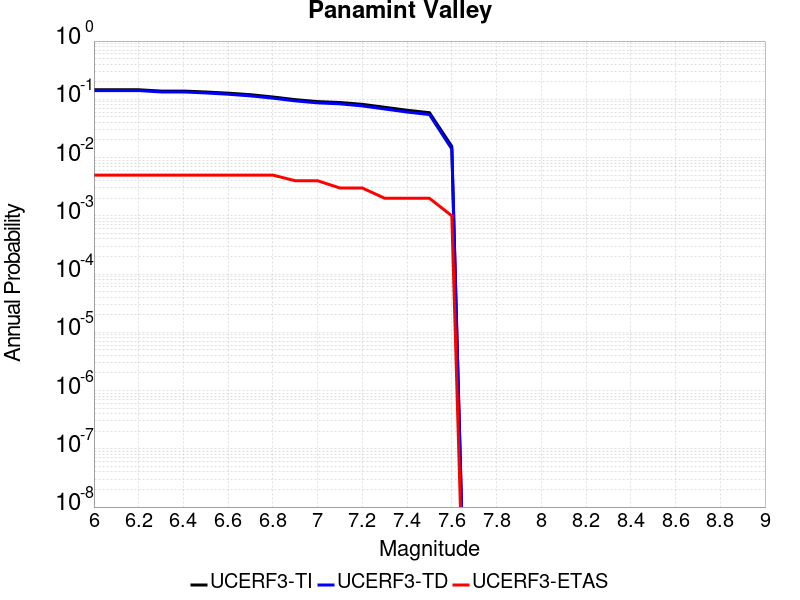

Values plotted in this chart, from the file beside it:
Magnitude, UCERF3-TI Prob, UCERF3-TD Prob, UCERF3-ETAS Prob
6.0, 0.1458, 0.1413, 0.005
6.1, 0.1458, 0.1413, 0.005
6.2, 0.1458, 0.1413, 0.005
6.3, 0.1385, 0.1337, 0.005
6.4, 0.1385, 0.1337, 0.005
6.5, 0.1335, 0.1286, 0.005
6.6, 0.1275, 0.1223, 0.005
6.7, 0.12, 0.1144, 0.005
6.8, 0.1096, 0.1046, 0.005
6.9, 0.09864, 0.09397, 0.004
7.0, 0.09133, 0.0869, 0.004
7.1, 0.08807, 0.08359, 0.003
7.2, 0.08193, 0.07695, 0.003
7.3, 0.07297, 0.06825, 0.002
7.4, 0.06486, 0.06047, 0.002
7.5, 0.05892, 0.05476, 0.002
7.6, 0.01557, 0.014, 0.001
